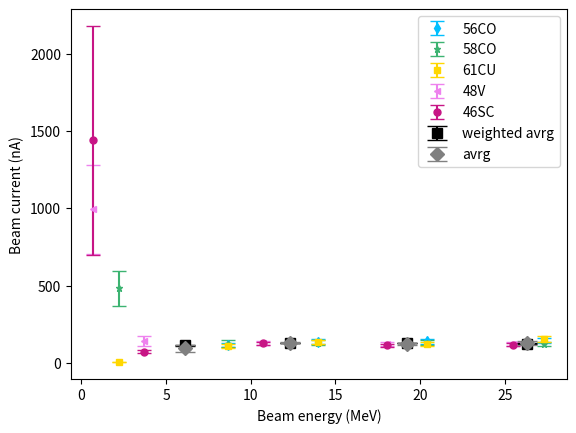

This figure's Python source:
import numpy as np 
import matplotlib.pyplot as plt


def calculate_weighted_average_beam_current(beam_current_list, beam_current_unc_list):
    beam_currents = np.array(beam_current_list)
    beam_currents_unc = np.array(beam_current_unc_list)

    weight_list = []

    for i in range(len(beam_currents)):
        weight = 1 / beam_currents_unc[i]**2
        weight_list.append(weight)

    # Calculate the weighted average beam current
    weighted_average_beam_current = np.average(beam_currents, weights=weight_list)

    # Calculate the variance using the weighted_average_beam_current
    weighted_average_beam_current_array = np.zeros(len(beam_currents))
    weighted_average_beam_current_array.fill(weighted_average_beam_current)
    sigma = np.sqrt(np.average((beam_currents - weighted_average_beam_current_array)**2, weights=weight_list))

    return weighted_average_beam_current, sigma






data_by_reaction = {'56CO': {'beam_current': [142.94357895718744, 140.42980469942898, 137.16906671032277, 115.45740940361617], 
                             'beam_current_unc': [16.1669084292634, 17.49449730400099, 16.161155916519576, 13.859310110622088], 
                             'energy': [27.337003000000003, 20.392268865, 13.9680305, 8.648899379944393]}, 
                    '58CO': {'beam_current': [120.23148693034973, 131.67191999206304, 131.75266364143582, 126.1803133367875, 481.99333497949357], 
                             'beam_current_unc': [13.001483412818153, 14.233075670536211, 15.866540603364134, 20.456362413666625, 111.93272788291921], 
                             'energy': [27.337003000000003, 20.392268865, 13.9680305, 8.648899379944393, 2.2266116583208797]}, 
                    '61CU': {'beam_current': [155.59646977043542, 122.99063987093889, 135.6182994747526, 111.09164503202697, 7.3406068653733865], 
                             'beam_current_unc': [16.658675796237205, 12.754575896483685, 12.965154905748303, 13.097625213556269, 1.6499226209787192], 
                             'energy': [27.337003000000003, 20.392268865, 13.9680305, 8.648899379944393, 2.2266116583208797]}, 
                    '48V': {'beam_current': [124.02956425121741, 120.2778569729406, 127.58646137864346, 141.91860731811067, 993.6251140167863], 
                             'beam_current_unc': [13.022205611149174, 12.580416248317658, 13.888015254093956, 30.341940981048147, 288.69582550692076], 
                             'energy': [25.518248420000003, 18.058134579999997, 10.706294196000002, 3.6998866038357203, 0.7071428571428571]}, 
                    '46SC': {'beam_current': [119.74538210590372, 116.4687543732036, 127.20246828201854, 72.52638945931477, 1439.6284842936825], 
                             'beam_current_unc': [10.095801563466392, 9.781591340171868, 11.017872005073386, 8.933645647750188, 738.0634608403565], 
                             'energy': [25.518248420000003, 18.058134579999997, 10.706294196000002, 3.6998866038357203, 0.7071428571428571]}}


weighted_avrg_bc = [125.94248971622208, 129.10847496934917, 131.37180938909623, 113.73832236122058,]
weighted_avrg_bc_unc = [1.285853751774515, 1.1323612222751478, 0.5845008492443324, 1.56124875976737]

avrg_bc = [128.21543781323695, 123.4575028703829, 131.18779932476846,  96.63429803291486]
avrg_bc_unc = [12.74029303652092, 7.710074388016526, 4.0835044453116245, 23.282870237984515]

mu_energy = [26.3, 19.2, 12.3, 6.1] #These are not right

def calculate_std_per_position(data_by_reaction):
    # Find the maximum length among all beam_current lists
    max_length = max(len(data['beam_current']) for data in data_by_reaction.values())

    # Pad shorter lists with np.nan
    for reaction, data in data_by_reaction.items():
        current_length = len(data['beam_current'])
        if current_length < max_length:
            data['beam_current'] += [np.nan] * (max_length - current_length)

    # Calculate standard deviation for each position in the list
    std_dev_per_position = [np.nanstd([data['beam_current'][i] for data in data_by_reaction.values()]) for i in range(max_length)]

    # Print standard deviation for each position
    for i, std_dev in enumerate(std_dev_per_position):
        print(f"Standard deviation of beam current at position {i+1}: {std_dev}")

# calculate_std_per_position(data_by_reaction)


# data_by_reaction = {'56CO': {'beam_current': [91.11279483618009, 95.48943423201047, 96.67759656591667, 87.90385977930694, 79.76353046504703], 
#                              'beam_current_unc': [17.764379182058054, 17.550901526554565, 16.71724750021088, 13.273019225954833, 9.946307812204912], 
#                              'energy': [48.25110370000002, 41.876494533333336, 37.24984646666667, 32.115906233333334, 26.2370075]}, 
#                     '46SC': {'beam_current': [98.38985492917791, 92.43719344140617, 94.87157275894245, 92.64152715822723, 89.76044811394085], 
#                              'beam_current_unc': [9.06208185316921, 8.211563169758909, 8.188146100794526, 8.695843008929224, 7.418752250751914], 
#                              'energy': [47.13022093333334, 40.62009246666667, 35.86358033333333, 30.5522245, 24.390982466666664]}, 
#                     '48V':  {'beam_current': [88.69779045350535, 89.04935458091553, 92.2968314456004, 90.59958822021765, 89.8492617019322], 
#                              'beam_current_unc': [12.20254718194584, 9.989933425556139, 9.93150127659525, 10.305181149242912, 9.318875229511063], 
#                              'energy': [47.13022093333334, 40.62009246666667, 35.86358033333333, 30.5522245, 24.390982466666664]}}



# weighted_avrg_bc = [90.40077287936163, 90.93641924096387, 94.82509814227382, 91.51235172180517, 89.92515787653733]
# weighted_avrg_bc_unc = [1.1399343628389937, 1.018094891664483, 0.776117718006085, 2.0148678905165527, 0.31903965982430116]

# avrg_bc = [94.39425492213508, 91.58165388637218, 94.18557457328106, 91.01283131007776, 87.24670967193768]
# avrg_bc_unc = [4.498503761693877, 2.1065793327169233, 1.5114371572602803, 1.7980871699537482, 4.36691737673634]

# mu_energy = [47.7, 41.2, 36.5, 30.5, 23.5]



# # Calculate standard deviation for each position in the list
# num_elements = len(next(iter(data_by_reaction.values()))['beam_current'])  # Assuming all lists have the same length
# std_dev_per_position = [np.std([data['beam_current'][i] for data in data_by_reaction.values()]) for i in range(num_elements)]

# # Print standard deviation for each position
# for i, std_dev in enumerate(std_dev_per_position):
#     print(f"Standard deviation of beam current in comp {i+1}: {std_dev}")



# ______________________________Plotting________________________________________

marker_list = ['d', '*', 's', '<', 'o']
color_list = ['deepskyblue', 'mediumseagreen', 'gold', 'violet', 'mediumvioletred']

# Loop over every reaction
for i, (reaction, data) in enumerate(data_by_reaction.items()):
    beam_currents = data['beam_current']
    beam_currents_unc = data['beam_current_unc']
    energies = data['energy']

    plt.errorbar(energies, beam_currents, yerr=beam_currents_unc, marker=marker_list[i], markersize=5, linestyle='', color=color_list[i], label=reaction, capsize = 5)

plt.errorbar(mu_energy, weighted_avrg_bc, yerr = weighted_avrg_bc_unc, marker = 's', markersize=7, linestyle='', capsize = 7, color='black', label='weighted avrg')
plt.errorbar(mu_energy, avrg_bc, yerr = avrg_bc_unc, marker = 'D', markersize=7, linestyle='', capsize = 7, color='grey', label='avrg')

plt.xlabel('Beam energy (MeV)')
plt.ylabel('Beam current (nA)')
plt.legend()
plt.show()














#_____________Compartment 1_______________
# beam_current_list_comp1 = []
# beam_current_unc_list_comp1 = []

# beam_current_list_comp1.append(data_by_reaction['56CO']['beam_current'][0])
# beam_current_list_comp1.append(data_by_reaction['58CO']['beam_current'][0])
# beam_current_list_comp1.append(data_by_reaction['61CU']['beam_current'][0])
# beam_current_list_comp1.append(data_by_reaction['46SC']['beam_current'][0])
# beam_current_list_comp1.append(data_by_reaction['48V']['beam_current'][0])

# beam_current_unc_list_comp1.append(data_by_reaction['56CO']['beam_current_unc'][0])
# beam_current_unc_list_comp1.append(data_by_reaction['58CO']['beam_current_unc'][0])
# beam_current_unc_list_comp1.append(data_by_reaction['61CU']['beam_current_unc'][0])
# beam_current_unc_list_comp1.append(data_by_reaction['46SC']['beam_current_unc'][0])
# beam_current_unc_list_comp1.append(data_by_reaction['48V']['beam_current_unc'][0])

# avrg_bc_comp1, sigma_avrg_bc_comp1 = calculate_weighted_average_beam_current(beam_current_list_comp1, beam_current_unc_list_comp1)
# print(f'Avrg bc comp1: {avrg_bc_comp1} +- {sigma_avrg_bc_comp1}')


# #_____________Compartment 2_______________
# beam_current_list_comp2 = []
# beam_current_unc_list_comp2 = []

# beam_current_list_comp2.append(data_by_reaction['56CO']['beam_current'][1])
# beam_current_list_comp2.append(data_by_reaction['58CO']['beam_current'][1])
# beam_current_list_comp2.append(data_by_reaction['61CU']['beam_current'][1])
# beam_current_list_comp2.append(data_by_reaction['46SC']['beam_current'][1])
# beam_current_list_comp2.append(data_by_reaction['48V']['beam_current'][1])

# beam_current_unc_list_comp2.append(data_by_reaction['56CO']['beam_current_unc'][1])
# beam_current_unc_list_comp2.append(data_by_reaction['58CO']['beam_current_unc'][1])
# beam_current_unc_list_comp2.append(data_by_reaction['61CU']['beam_current_unc'][1])
# beam_current_unc_list_comp2.append(data_by_reaction['46SC']['beam_current_unc'][1])
# beam_current_unc_list_comp2.append(data_by_reaction['48V']['beam_current_unc'][1])

# avrg_bc_comp2, sigma_avrg_bc_comp2 = calculate_weighted_average_beam_current(beam_current_list_comp2, beam_current_unc_list_comp2)
# print(f'Avrg bc comp2: {avrg_bc_comp2} +- {sigma_avrg_bc_comp2}')


# #_____________Compartment 3_______________
# beam_current_list_comp3 = []
# beam_current_unc_list_comp3 = []

# beam_current_list_comp3.append(data_by_reaction['56CO']['beam_current'][2])
# beam_current_list_comp3.append(data_by_reaction['58CO']['beam_current'][2])
# beam_current_list_comp3.append(data_by_reaction['61CU']['beam_current'][2])
# beam_current_list_comp3.append(data_by_reaction['46SC']['beam_current'][2])
# beam_current_list_comp3.append(data_by_reaction['48V']['beam_current'][2])

# beam_current_unc_list_comp3.append(data_by_reaction['56CO']['beam_current_unc'][2])
# beam_current_unc_list_comp3.append(data_by_reaction['58CO']['beam_current_unc'][2])
# beam_current_unc_list_comp3.append(data_by_reaction['61CU']['beam_current_unc'][2])
# beam_current_unc_list_comp3.append(data_by_reaction['46SC']['beam_current_unc'][2])
# beam_current_unc_list_comp3.append(data_by_reaction['48V']['beam_current_unc'][2])

# avrg_bc_comp3, sigma_avrg_bc_comp3 = calculate_weighted_average_beam_current(beam_current_list_comp3, beam_current_unc_list_comp3)
# print(f'Avrg bc comp3: {avrg_bc_comp3} +- {sigma_avrg_bc_comp3}')


# #_____________Compartment 4_______________
# beam_current_list_comp4 = []
# beam_current_unc_list_comp4 = []

# beam_current_list_comp4.append(data_by_reaction['56CO']['beam_current'][3])
# beam_current_list_comp4.append(data_by_reaction['58CO']['beam_current'][3])
# beam_current_list_comp4.append(data_by_reaction['61CU']['beam_current'][3])
# beam_current_list_comp4.append(data_by_reaction['46SC']['beam_current'][3])
# beam_current_list_comp4.append(data_by_reaction['48V']['beam_current'][3])

# beam_current_unc_list_comp4.append(data_by_reaction['56CO']['beam_current_unc'][3])
# beam_current_unc_list_comp4.append(data_by_reaction['58CO']['beam_current_unc'][3])
# beam_current_unc_list_comp4.append(data_by_reaction['61CU']['beam_current_unc'][3])
# beam_current_unc_list_comp4.append(data_by_reaction['46SC']['beam_current_unc'][3])
# beam_current_unc_list_comp4.append(data_by_reaction['48V']['beam_current_unc'][3])

# avrg_bc_comp4, sigma_avrg_bc_comp4 = calculate_weighted_average_beam_current(beam_current_list_comp4, beam_current_unc_list_comp4)
# print(f'Avrg bc comp4: {avrg_bc_comp4} +- {sigma_avrg_bc_comp4}')


